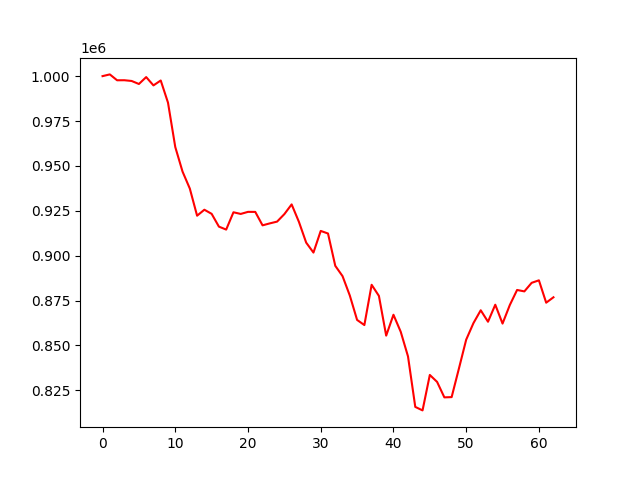

Data behind this chart, as committed beside it:
account_value, date, daily_return
1000000, 2022-01-03, 
1000966, 2022-01-04, 0.000966
997691, 2022-01-05, -0.003271
997719, 2022-01-06, 2.755019300604289e-05
997304, 2022-01-07, -0.0004162
995624, 2022-01-10, -0.001684
999469, 2022-01-11, 0.003862
994839, 2022-01-12, -0.004633
997579, 2022-01-13, 0.002755
985223, 2022-01-14, -0.01239
960506, 2022-01-18, -0.02509
946822, 2022-01-19, -0.01425
937374, 2022-01-20, -0.009978
922261, 2022-01-21, -0.01612
925590, 2022-01-24, 0.003609
923303, 2022-01-25, -0.00247
916177, 2022-01-26, -0.007718
914529, 2022-01-27, -0.001799
924169, 2022-01-28, 0.01054
923245, 2022-01-31, -0.001
924402, 2022-02-01, 0.001253
924379, 2022-02-02, -2.4769924879319838e-05
916896, 2022-02-03, -0.008095
917984, 2022-02-04, 0.001187
918971, 2022-02-07, 0.001075
923146, 2022-02-08, 0.004542
928554, 2022-02-09, 0.005859
918844, 2022-02-10, -0.01046
907270, 2022-02-11, -0.0126
901721, 2022-02-14, -0.006116
913786, 2022-02-15, 0.01338
912346, 2022-02-16, -0.001575
894352, 2022-02-17, -0.01972
888593, 2022-02-18, -0.00644
877785, 2022-02-22, -0.01216
864214, 2022-02-23, -0.01546
861348, 2022-02-24, -0.003315
883782, 2022-02-25, 0.02604
877596, 2022-02-28, -0.006999
855466, 2022-03-01, -0.02522
867094, 2022-03-02, 0.01359
857608, 2022-03-03, -0.01094
843895, 2022-03-04, -0.01599
815769, 2022-03-07, -0.03333
813818, 2022-03-08, -0.002392
833562, 2022-03-09, 0.02426
829696, 2022-03-10, -0.004637
821077, 2022-03-11, -0.01039
821222, 2022-03-14, 0.0001763
837114, 2022-03-15, 0.01935
853205, 2022-03-16, 0.01922
862436, 2022-03-17, 0.01082
869591, 2022-03-18, 0.008296
863201, 2022-03-21, -0.007349
872683, 2022-03-22, 0.01099
862173, 2022-03-23, -0.01204
872507, 2022-03-24, 0.01199
880897, 2022-03-25, 0.009616
880104, 2022-03-28, -0.0009005
884869, 2022-03-29, 0.005414
... 3 more rows
